Image classification data set "dataset" (CamisaoLucas/classification_model on GitHub). Class labels (4): bioclastic grainstone, mudstone, oolite, wackestone.

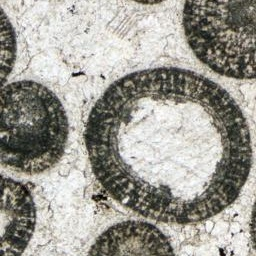
Label: oolite

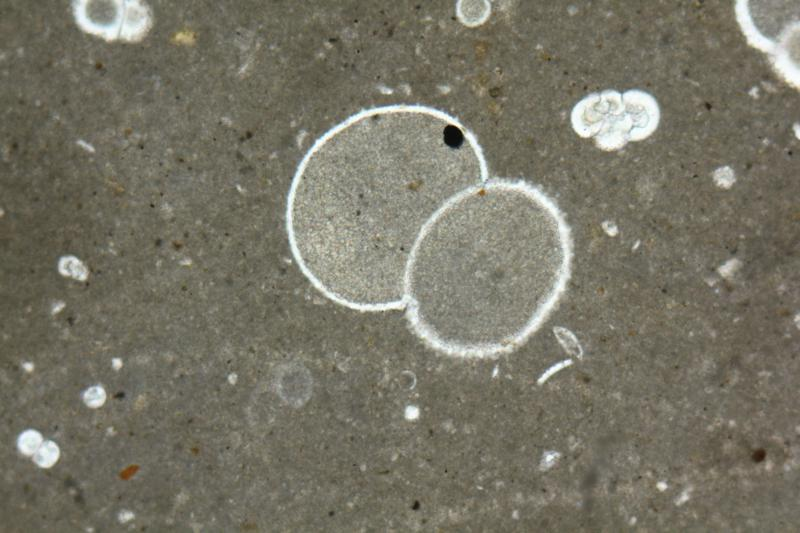
Label: mudstone

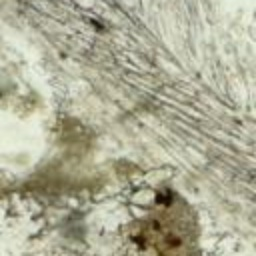
Label: bioclastic grainstone

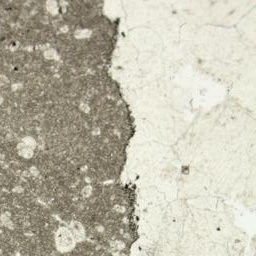
Label: mudstone

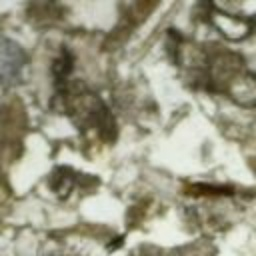
Label: bioclastic grainstone

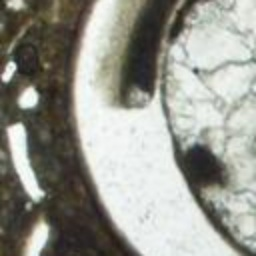
Label: wackestone
